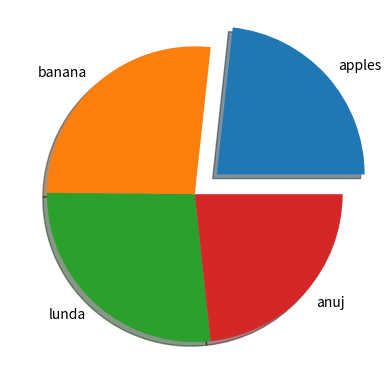

Here is the Python script that generated this plot:
import matplotlib.pyplot as plt
import numpy as np 
y = np.array([78,89,90,78])
mylabels = ['apples', 'banana', 'lunda', 'anuj']
myexplode = [0.2,0,0,0]
plt.pie( y , labels = mylabels ,  explode = myexplode , shadow = True)
plt.show()
